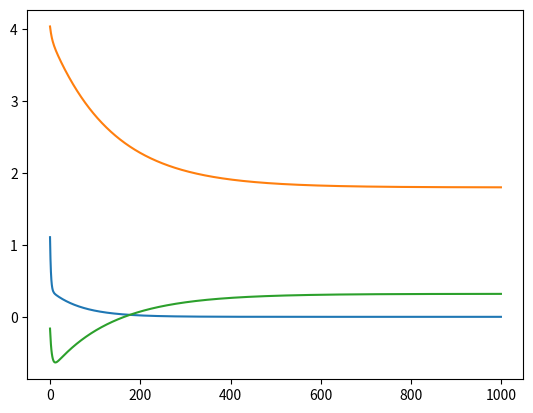

Python code for this plot:
# -*- coding: utf-8 -*-
"""AI_exam02_principles_of_learning.ipynb

Automatically generated by Colab.

Original file is located at
    https://colab.research.google.com/<link-removed>

'그래프 연산'
"""

class add_graph:
  def __init__(self):
    pass
  def forward(self, x, y):
    out = x + y
    return out
  def backward(self, dout):
    dx = dout * 1 # 덧셈 미분은 1...?
    dy = dout * 1
    return dx, dy

class mul_graph:
  def __init__(self):
    self.x = None
    self.y = None
  def forward(self, x, y):
    self.x = x
    self.y = y
    out = x * y
    return out
  def backward(self, dout):
     dx = dout * self.y
     dy = dout * self.x
     return dx, dy

class mse_graph:
  def __init__(self):
    self.x = None
    self.loss = None
    self.t = None # target: 정답
    self.y = None
  def forward(self, y, t):
    self.t = t
    self.y = y
    self.loss = np.mean((self.y - self.t) ** 2) # 오차의 제곱들로 평균 구하기
    return self.loss
  def backward(self, x, dout = 1): # weight와 bias의 미분값 구하기
    data_size = self.t.shape[0]
    dweight_mse = (((self.y - self.t) * x).sum() * 2) / data_size
    dbias_mse = (self.y - self.t).sum() * 2 / data_size
    return dweight_mse, dbias_mse

apple = 100
apple_num = 2
orange = 150
orange_num = 3
tax = 1.1

mul_apple_graph = mul_graph()
mul_orange_graph = mul_graph()
add_apple_orange_graph = add_graph()
mul_tax_graph = mul_graph()

apple_price = mul_apple_graph.forward(apple, apple_num)
orange_price = mul_orange_graph.forward(orange, orange_num)
all_price = add_apple_orange_graph.forward(apple_price, orange_price)
total_price = mul_tax_graph.forward(all_price, tax)
print(total_price)

dprice = 1 # total_price에 대한 미분값
dall_price, dtax = mul_tax_graph.backward(dprice)
dapple_price, dorange_price =add_apple_orange_graph.backward(dall_price)
dorange, dorange_num = mul_orange_graph.backward(dorange_price)
dapple, dapple_num = mul_apple_graph.backward(dapple_price)
print(dapple, dapple_num, dorange, dorange_num, dtax)

"""실습해 보기~"""

import numpy as np
def celsius_to_fahrenheit(x):
  return 9 / 5 * x + 32

weight = np.random.uniform(0, 5, 1)
print(weight)
bias = 0
data_C = np.arange(0, 100)
data_F = celsius_to_fahrenheit(data_C)
scaled_data_C = data_C / 100
scaled_data_F = data_F / 100
print(scaled_data_C)
print(scaled_data_F)

#bias 그래프와 weight 그래프를 생성
weight_graph = mul_graph()
bias_graph = add_graph()

weighted_data_C = weight_graph.forward(weight, scaled_data_C)
predict_data = bias_graph.forward(weighted_data_C, bias)
print(predict_data)

dout = 1 # backward 함수에 넣을 인자값을 최초로 1로 설정
dbias, dweighted_data = bias_graph.backward(dout)
print(dbias, dweighted_data)
dweight, dscaled_data = weight_graph.backward(dweighted_data)
print(dweight)

# MSE 구하기
mseGraph = mse_graph()
mse = mseGraph.forward(predict_data, scaled_data_F)
print(mse)

weight_mse_gradient, bias_mse_gradient = mseGraph.backward(scaled_data_C)
print(weight_mse_gradient)
print(bias_mse_gradient)

learning_rate = 0.01

learned_weight = weight - learning_rate * weight_mse_gradient * np.average(dweight)
print(weight)
print(learned_weight)

learned_bias = bias - learning_rate * bias_mse_gradient * np.average(dbias)
print(bias)
print(learned_bias)

learning_rate = 0.1
error_list = []
weight_list = []
bias_list = []
for i in range(1000):
  #forward
  weighted_data_C = weight_graph.forward(weight, scaled_data_C)
  predict_data = bias_graph.forward(weighted_data_C, bias)
  #backward
  dout = 1
  dbias, dweighted_data = bias_graph.backward(dout)
  dweight, dscaled_data = weight_graph.backward(dweighted_data)
  #mse
  mse = mseGraph.forward(predict_data, scaled_data_F)
  error_list.append(mse)
  #mse gradient
  weight_mse_gradient, bias_mse_gradient = mseGraph.backward(scaled_data_C)
  #learning
  weight = weight - learning_rate * weight_mse_gradient * np.average(dweight)
  weight_list.append(weight)
  bias = bias - learning_rate * bias_mse_gradient * np.average(dbias)
  bias_list.append(bias)

print(weight)
print(bias)

import matplotlib.pyplot as plt

plt.plot(error_list)
plt.show()

plt.plot(weight_list)
plt.show()

plt.plot(bias_list)
plt.show()